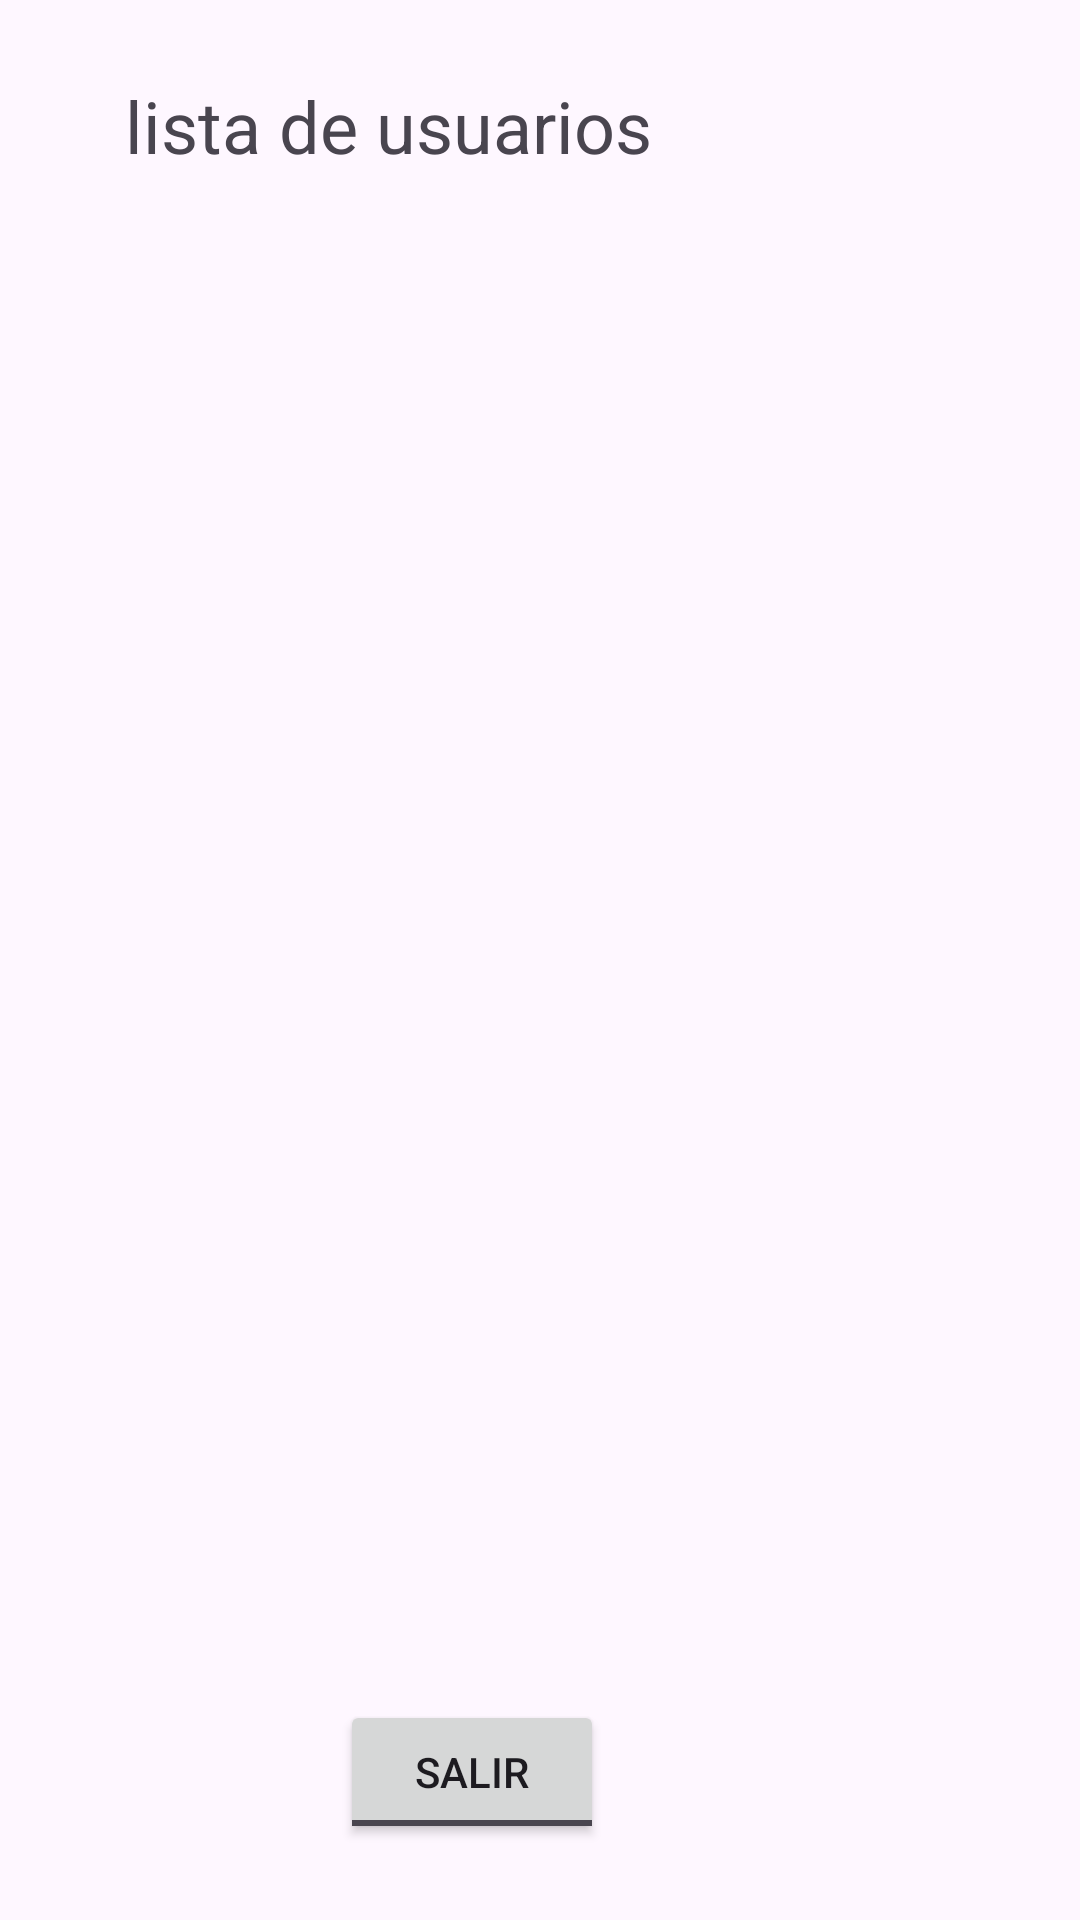

This screen was rendered from an Android layout file. Write that file and the resources it references.
<!-- AndroidManifest.xml: application theme Theme.AndroapestorCMM -->
<!-- res/layout/activity_registro_usuarios.xml -->
<?xml version="1.0" encoding="utf-8"?>
<androidx.constraintlayout.widget.ConstraintLayout xmlns:android="http://schemas.android.com/apk/res/android"
    xmlns:app="http://schemas.android.com/apk/res-auto"
    xmlns:tools="http://schemas.android.com/tools"
    android:id="@+id/main"
    android:layout_width="match_parent"
    android:layout_height="match_parent"
    tools:context=".registro_usuarios">

    <TextView
        android:id="@+id/textView10"
        android:layout_width="277dp"
        android:layout_height="42dp"
        android:text="lista de usuarios "
        android:textSize="24sp"
        app:layout_constraintBottom_toBottomOf="parent"
        app:layout_constraintEnd_toEndOf="parent"
        app:layout_constraintStart_toStartOf="parent"
        app:layout_constraintTop_toTopOf="parent"
        app:layout_constraintVertical_bias="0.043" />

    <ToggleButton
        android:id="@+id/btnatras_menu1"
        android:layout_width="wrap_content"
        android:layout_height="wrap_content"
        android:text="ToggleButton"
        android:textOff="salir"
        app:layout_constraintBottom_toBottomOf="parent"
        app:layout_constraintEnd_toEndOf="parent"
        app:layout_constraintHorizontal_bias="0.417"
        app:layout_constraintStart_toStartOf="parent"
        app:layout_constraintTop_toTopOf="parent"
        app:layout_constraintVertical_bias="0.957" />

    <ListView
        android:id="@+id/listView"
        android:layout_width="339dp"
        android:layout_height="441dp"
        app:layout_constraintBottom_toBottomOf="parent"
        app:layout_constraintEnd_toEndOf="parent"
        app:layout_constraintStart_toStartOf="parent"
        app:layout_constraintTop_toTopOf="parent" />
</androidx.constraintlayout.widget.ConstraintLayout>
<!-- resources referenced by this layout -->
<resources>
  <style name="Theme.AndroapestorCMM" parent="Base.Theme.AndroapestorCMM" />
  <style name="Base.Theme.AndroapestorCMM" parent="Theme.Material3.DayNight.NoActionBar">
          
          
      </style>
</resources>
